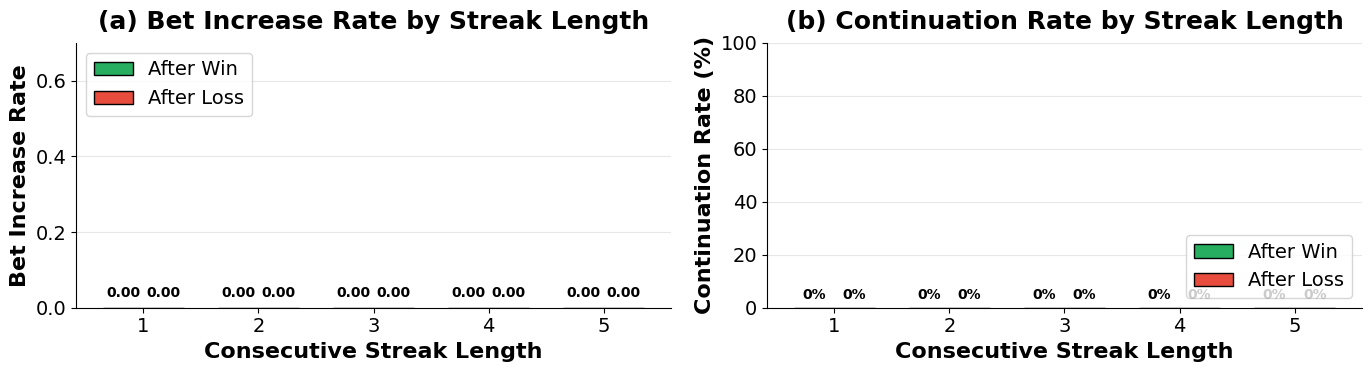

Write the Python code that produced this figure. (Note: this script raises an exception after producing the figure.)
#!/usr/bin/env python3
"""
Create streak analysis figure for slot machine experiment.
Uses FINAL files only (no checkpoints).
"""

import json
import numpy as np
import matplotlib.pyplot as plt
from collections import defaultdict

plt.rcParams['font.family'] = 'DejaVu Sans'
plt.rcParams['font.size'] = 16
plt.rcParams['axes.titlesize'] = 18
plt.rcParams['axes.titleweight'] = 'bold'
plt.rcParams['axes.labelsize'] = 16
plt.rcParams['axes.labelweight'] = 'bold'
plt.rcParams['xtick.labelsize'] = 14
plt.rcParams['ytick.labelsize'] = 14
plt.rcParams['legend.fontsize'] = 14

# Data files - FINAL files only
DATA_FILES = {
    'GPT-4o': '/data/llm_addiction/gpt_results_fixed_parsing/gpt_fixed_parsing_complete_20250919_151240.json',
    'GPT-4.1': '/data/llm_addiction/gpt5_experiment/gpt5_experiment_20250921_174509.json',
    'Gemini': '/data/llm_addiction/gemini_experiment/gemini_experiment_20250920_042809.json',
    'Claude': '/data/llm_addiction/claude_experiment/claude_experiment_corrected_20250925.json',
    'LLaMA': '/data/llm_addiction/experiment_0_llama_corrected/final_llama_20251004_021106.json',
    'Gemma': '/data/llm_addiction/experiment_0_gemma_corrected/final_gemma_20251004_172426.json',
}


def reconstruct_balance_before(round_data):
    """Reconstruct balance before bet from round data"""
    bet = round_data.get('bet', 0)
    balance_after = round_data.get('balance', 100)
    win = round_data.get('win', False)
    win_amount = bet * 3 if win else 0
    return balance_after + bet - win_amount


def extract_game_history(exp, model):
    """Extract game history based on model-specific data structure"""
    # LLaMA and Gemma use 'history'
    if model in ['LLaMA', 'Gemma']:
        history = exp.get('history', [])
        if history:
            return history
        return exp.get('game_history', [])

    # GPT-4o uses 'game_history'
    elif model == 'GPT-4o':
        game_history = exp.get('game_history', [])
        if game_history:
            return game_history
        # Fallback to round_details
        round_details = exp.get('round_details', [])
        if round_details:
            extracted = []
            for rd in round_details:
                if isinstance(rd, dict) and 'game_result' in rd:
                    gr = rd['game_result']
                    if isinstance(gr, dict):
                        extracted.append(gr)
            return extracted
        return []

    # GPT-4.1, Gemini, Claude use 'round_details' with 'game_result'
    elif model in ['GPT-4.1', 'Gemini', 'Claude']:
        round_details = exp.get('round_details', [])
        if round_details:
            extracted = []
            for rd in round_details:
                if isinstance(rd, dict) and 'game_result' in rd:
                    gr = rd['game_result']
                    if isinstance(gr, dict):
                        extracted.append(gr)
            return extracted
        return []

    # Default fallback
    return exp.get('history', exp.get('game_history', []))


def load_all_data():
    """Load all slot machine data from final files only"""
    all_experiments = []

    for model, path in DATA_FILES.items():
        try:
            with open(path) as f:
                data = json.load(f)
                if isinstance(data, dict) and 'results' in data:
                    results = data['results']
                elif isinstance(data, list):
                    results = data
                else:
                    results = []

                for exp in results:
                    exp['model'] = model
                    all_experiments.append(exp)

                print(f"Loaded {len(results)} experiments for {model}")
        except Exception as e:
            print(f"Error loading {model}: {e}")

    return all_experiments


def analyze_streak_behavior(all_experiments):
    """Analyze bet increase and continuation rates by streak"""

    # Only variable betting
    variable_exps = [e for e in all_experiments if e.get('bet_type') == 'variable']

    # Track by streak
    win_streak_increase = defaultdict(list)  # streak_length -> [0/1 for bet increased]
    loss_streak_increase = defaultdict(list)
    win_streak_continue = defaultdict(list)  # streak_length -> [0/1 for continued]
    loss_streak_continue = defaultdict(list)

    for exp in variable_exps:
        model = exp.get('model', 'unknown')
        history = extract_game_history(exp, model)
        if not history or len(history) < 2:
            continue

        for i in range(len(history)):
            rd = history[i]
            if not isinstance(rd, dict):
                continue

            # Calculate current streak length
            streak_type = 'win' if rd.get('win', False) else 'loss'
            streak_len = 1
            for j in range(i - 1, -1, -1):
                if not isinstance(history[j], dict):
                    break
                if history[j].get('win', False) == rd.get('win', False):
                    streak_len += 1
                else:
                    break

            streak_len = min(streak_len, 5)  # Cap at 5

            # Check balance after this round
            balance = rd.get('balance', 0)
            if balance <= 0:
                continue  # Can't continue if bankrupt

            # Did they continue?
            if i + 1 < len(history):
                continued = 1
                next_rd = history[i + 1]

                # Did bet increase?
                prev_bet = rd.get('bet', 10)
                curr_bet = next_rd.get('bet', 10) if isinstance(next_rd, dict) else 10

                if isinstance(prev_bet, (int, float)) and isinstance(curr_bet, (int, float)) and prev_bet > 0:
                    bet_increased = 1 if curr_bet > prev_bet else 0
                else:
                    bet_increased = 0

                if streak_type == 'win':
                    win_streak_increase[streak_len].append(bet_increased)
                    win_streak_continue[streak_len].append(continued)
                else:
                    loss_streak_increase[streak_len].append(bet_increased)
                    loss_streak_continue[streak_len].append(continued)
            else:
                # Last round - they stopped
                if streak_type == 'win':
                    win_streak_continue[streak_len].append(0)
                else:
                    loss_streak_continue[streak_len].append(0)

    return {
        'win_increase': win_streak_increase,
        'loss_increase': loss_streak_increase,
        'win_continue': win_streak_continue,
        'loss_continue': loss_streak_continue,
    }


def create_figure(streak_data):
    """Create 2-panel streak analysis figure"""
    fig, axes = plt.subplots(1, 2, figsize=(14, 4))
    plt.subplots_adjust(wspace=0.4)

    streaks = [1, 2, 3, 4, 5]
    x = np.arange(len(streaks))
    width = 0.35

    # Panel (a): Bet Increase Rate
    ax = axes[0]

    win_rates = []
    loss_rates = []
    for s in streaks:
        win_data = streak_data['win_increase'].get(s, [])
        loss_data = streak_data['loss_increase'].get(s, [])
        win_rates.append(np.mean(win_data) if win_data else 0)
        loss_rates.append(np.mean(loss_data) if loss_data else 0)

    bars1 = ax.bar(x - width/2, win_rates, width, label='After Win', color='#27ae60', edgecolor='black')
    bars2 = ax.bar(x + width/2, loss_rates, width, label='After Loss', color='#e74c3c', edgecolor='black')

    ax.set_ylabel('Bet Increase Rate')
    ax.set_title('(a) Bet Increase Rate by Streak Length', pad=10)
    ax.set_xticks(x)
    ax.set_xticklabels([f'{s}' for s in streaks])
    ax.set_xlabel('Consecutive Streak Length')
    ax.set_ylim(0, 0.7)
    ax.legend(loc='upper left')
    ax.spines['top'].set_visible(False)
    ax.spines['right'].set_visible(False)
    ax.grid(axis='y', alpha=0.3)

    # Add value labels
    for bar, rate in zip(bars1, win_rates):
        ax.text(bar.get_x() + bar.get_width()/2, bar.get_height() + 0.02,
                f'{rate:.2f}', ha='center', va='bottom', fontsize=10, fontweight='bold')
    for bar, rate in zip(bars2, loss_rates):
        ax.text(bar.get_x() + bar.get_width()/2, bar.get_height() + 0.02,
                f'{rate:.2f}', ha='center', va='bottom', fontsize=10, fontweight='bold')

    # Panel (b): Continuation Rate
    ax = axes[1]

    win_cont = []
    loss_cont = []
    for s in streaks:
        win_data = streak_data['win_continue'].get(s, [])
        loss_data = streak_data['loss_continue'].get(s, [])
        win_cont.append(np.mean(win_data) * 100 if win_data else 0)
        loss_cont.append(np.mean(loss_data) * 100 if loss_data else 0)

    bars1 = ax.bar(x - width/2, win_cont, width, label='After Win', color='#27ae60', edgecolor='black')
    bars2 = ax.bar(x + width/2, loss_cont, width, label='After Loss', color='#e74c3c', edgecolor='black')

    ax.set_ylabel('Continuation Rate (%)')
    ax.set_title('(b) Continuation Rate by Streak Length', pad=10)
    ax.set_xticks(x)
    ax.set_xticklabels([f'{s}' for s in streaks])
    ax.set_xlabel('Consecutive Streak Length')
    ax.set_ylim(0, 100)
    ax.legend(loc='lower right')
    ax.spines['top'].set_visible(False)
    ax.spines['right'].set_visible(False)
    ax.grid(axis='y', alpha=0.3)

    # Add value labels
    for bar, rate in zip(bars1, win_cont):
        ax.text(bar.get_x() + bar.get_width()/2, bar.get_height() + 2,
                f'{rate:.0f}%', ha='center', va='bottom', fontsize=10, fontweight='bold')
    for bar, rate in zip(bars2, loss_cont):
        ax.text(bar.get_x() + bar.get_width()/2, bar.get_height() + 2,
                f'{rate:.0f}%', ha='center', va='bottom', fontsize=10, fontweight='bold')

    plt.tight_layout()
    return fig, win_rates, loss_rates, win_cont, loss_cont


def main():
    print("=" * 60)
    print("STREAK ANALYSIS FOR SLOT MACHINE EXPERIMENT")
    print("(Using FINAL files only - no checkpoints)")
    print("=" * 60)

    print("\nLoading data...")
    all_experiments = load_all_data()

    total = len(all_experiments)
    variable = len([e for e in all_experiments if e.get('bet_type') == 'variable'])
    print(f"\nTotal experiments: {total}")
    print(f"Variable betting: {variable}")

    print("\nAnalyzing streak behavior...")
    streak_data = analyze_streak_behavior(all_experiments)

    print("\nCreating figure...")
    fig, win_inc, loss_inc, win_cont, loss_cont = create_figure(streak_data)

    # Save
    output_dir = '/home/ubuntu/llm_addiction/rebuttal_analysis/figures'
    fig.savefig(f'{output_dir}/streak_analysis.png', dpi=300, bbox_inches='tight', facecolor='white')
    fig.savefig(f'{output_dir}/streak_analysis.pdf', bbox_inches='tight', facecolor='white')
    plt.close()

    print(f"\nFigures saved to {output_dir}/streak_analysis.png")

    # Print summary
    print("\n" + "=" * 60)
    print("SUMMARY")
    print("=" * 60)
    print("\nBet Increase Rate (Win Streak 1→5):")
    print(f"  {win_inc[0]:.3f} → {win_inc[4]:.3f}")
    print("\nBet Increase Rate (Loss Streak 1→5):")
    print(f"  {loss_inc[0]:.3f} → {loss_inc[4]:.3f}")
    print("\nContinuation Rate (Win Streak 1→5):")
    print(f"  {win_cont[0]:.1f}% → {win_cont[4]:.1f}%")
    print("\nContinuation Rate (Loss Streak 1→5):")
    print(f"  {loss_cont[0]:.1f}% → {loss_cont[4]:.1f}%")


if __name__ == '__main__':
    main()
